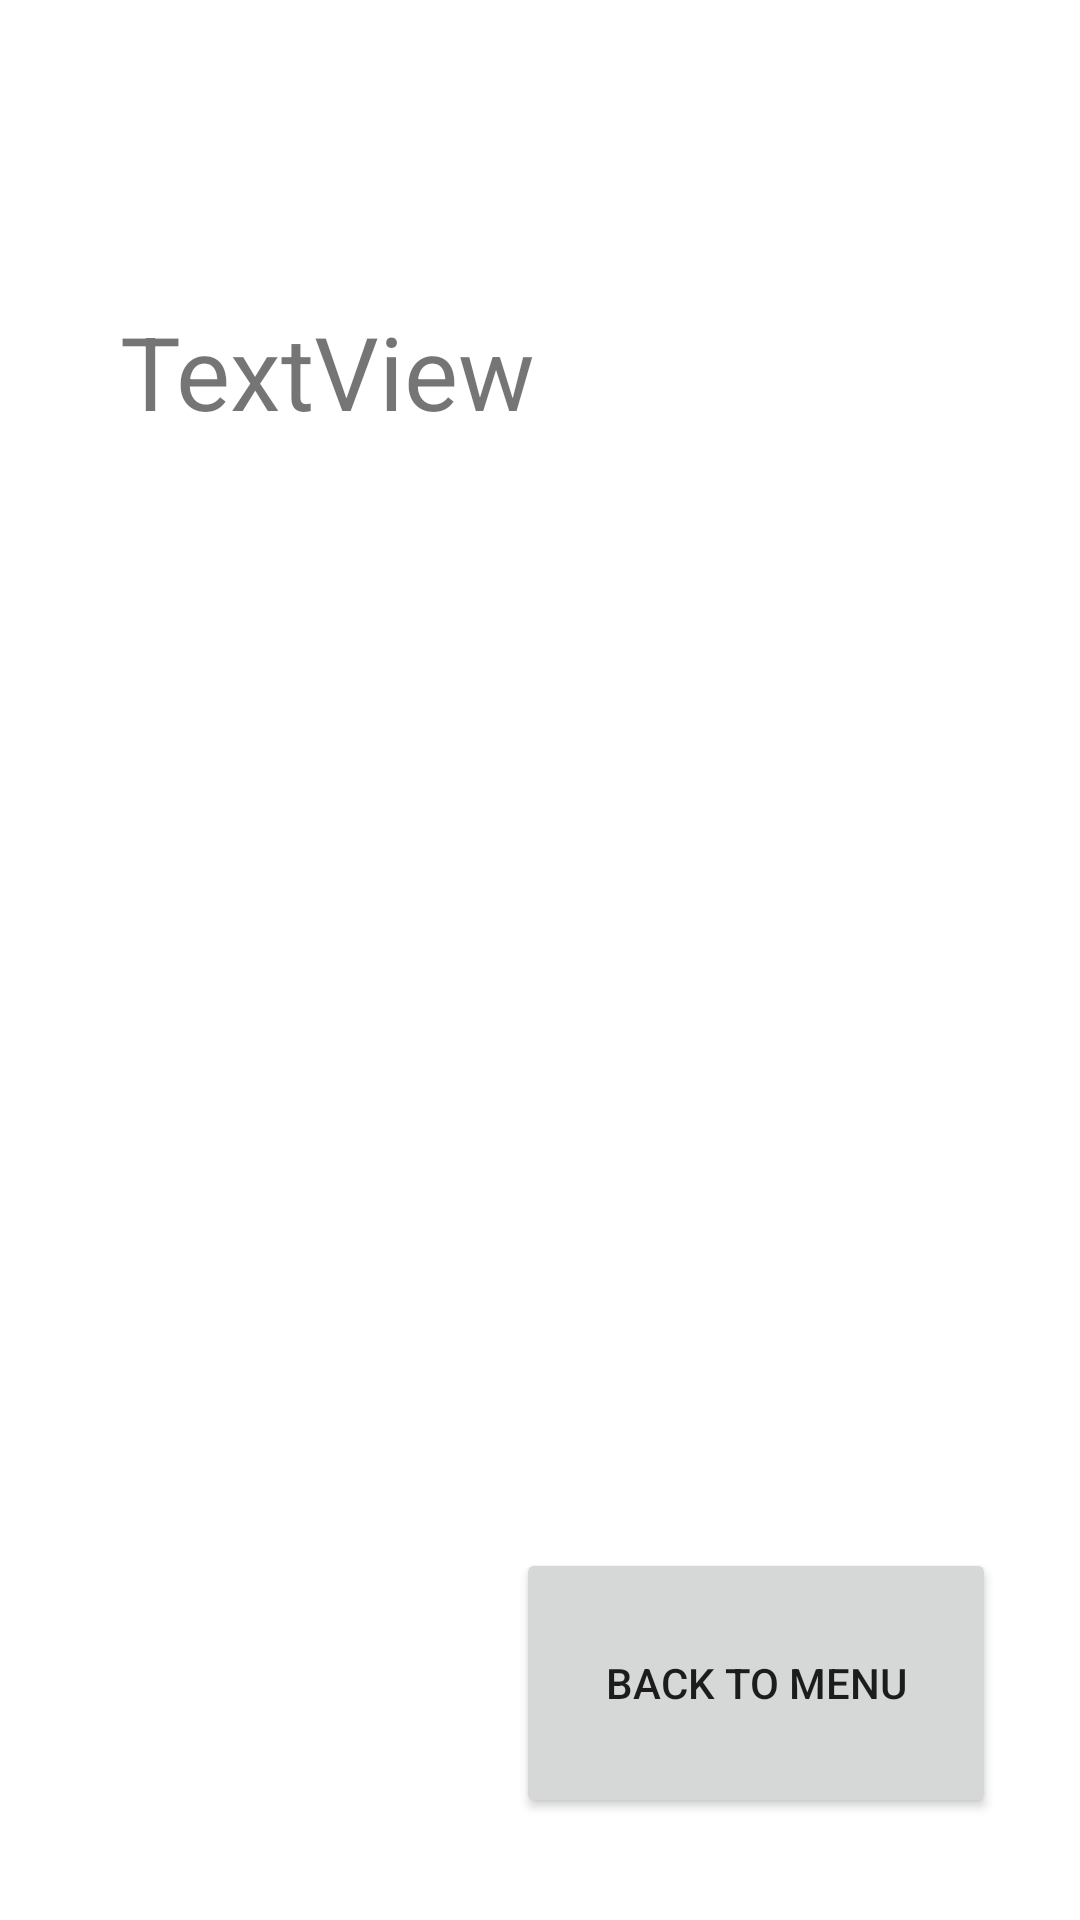

The Android layout XML behind this screen, and the referenced resources:
<!-- AndroidManifest.xml: application theme Theme.Utilites -->
<!-- res/layout/activity_count_down.xml -->
<?xml version="1.0" encoding="utf-8"?>
<androidx.constraintlayout.widget.ConstraintLayout xmlns:android="http://schemas.android.com/apk/res/android"
    xmlns:app="http://schemas.android.com/apk/res-auto"
    xmlns:tools="http://schemas.android.com/tools"
    android:layout_width="match_parent"
    android:layout_height="match_parent"
    tools:context=".CountDown">


    <Button
        android:id="@+id/button12"
        android:layout_width="160dp"
        android:layout_height="0dp"
        android:layout_marginEnd="28dp"
        android:layout_marginBottom="34dp"
        android:onClick="gotom"
        android:text="Back To Menu"
        app:layout_constraintBottom_toBottomOf="parent"
        app:layout_constraintEnd_toEndOf="parent"
        app:layout_constraintTop_toBottomOf="@+id/textView9" />

    <TextView
        android:id="@+id/textView9"
        android:layout_width="0dp"
        android:layout_height="0dp"
        android:layout_marginStart="40dp"
        android:layout_marginTop="101dp"
        android:layout_marginEnd="40dp"
        android:layout_marginBottom="325dp"
        android:text="TextView"
        android:textSize="34sp"
        app:layout_constraintBottom_toTopOf="@+id/button12"
        app:layout_constraintEnd_toEndOf="parent"
        app:layout_constraintStart_toStartOf="parent"
        app:layout_constraintTop_toTopOf="parent" />

</androidx.constraintlayout.widget.ConstraintLayout>
<!-- resources referenced by this layout -->
<resources>
  <style name="Theme.Utilites" parent="Theme.MaterialComponents.DayNight.DarkActionBar">
          
          <item name="colorPrimary">@color/purple_500</item>
          <item name="colorPrimaryVariant">@color/purple_700</item>
          <item name="colorOnPrimary">@color/white</item>
          
          <item name="colorSecondary">@color/teal_200</item>
          <item name="colorSecondaryVariant">@color/teal_700</item>
          <item name="colorOnSecondary">@color/black</item>
          
          <item name="android:statusBarColor" tools:targetApi="l">?attr/colorPrimaryVariant</item>
          
      </style>
  <!-- not gathered from this repository: default colours our renderer supplied (Android Studio template values) -->
  <color name="purple_500">#FF6200EE</color>
  <color name="purple_700">#FF3700B3</color>
  <color name="teal_200">#FF03DAC5</color>
  <color name="teal_700">#FF018786</color>
  <color name="black">#FF000000</color>
  <color name="white">#FFFFFFFF</color>
</resources>
